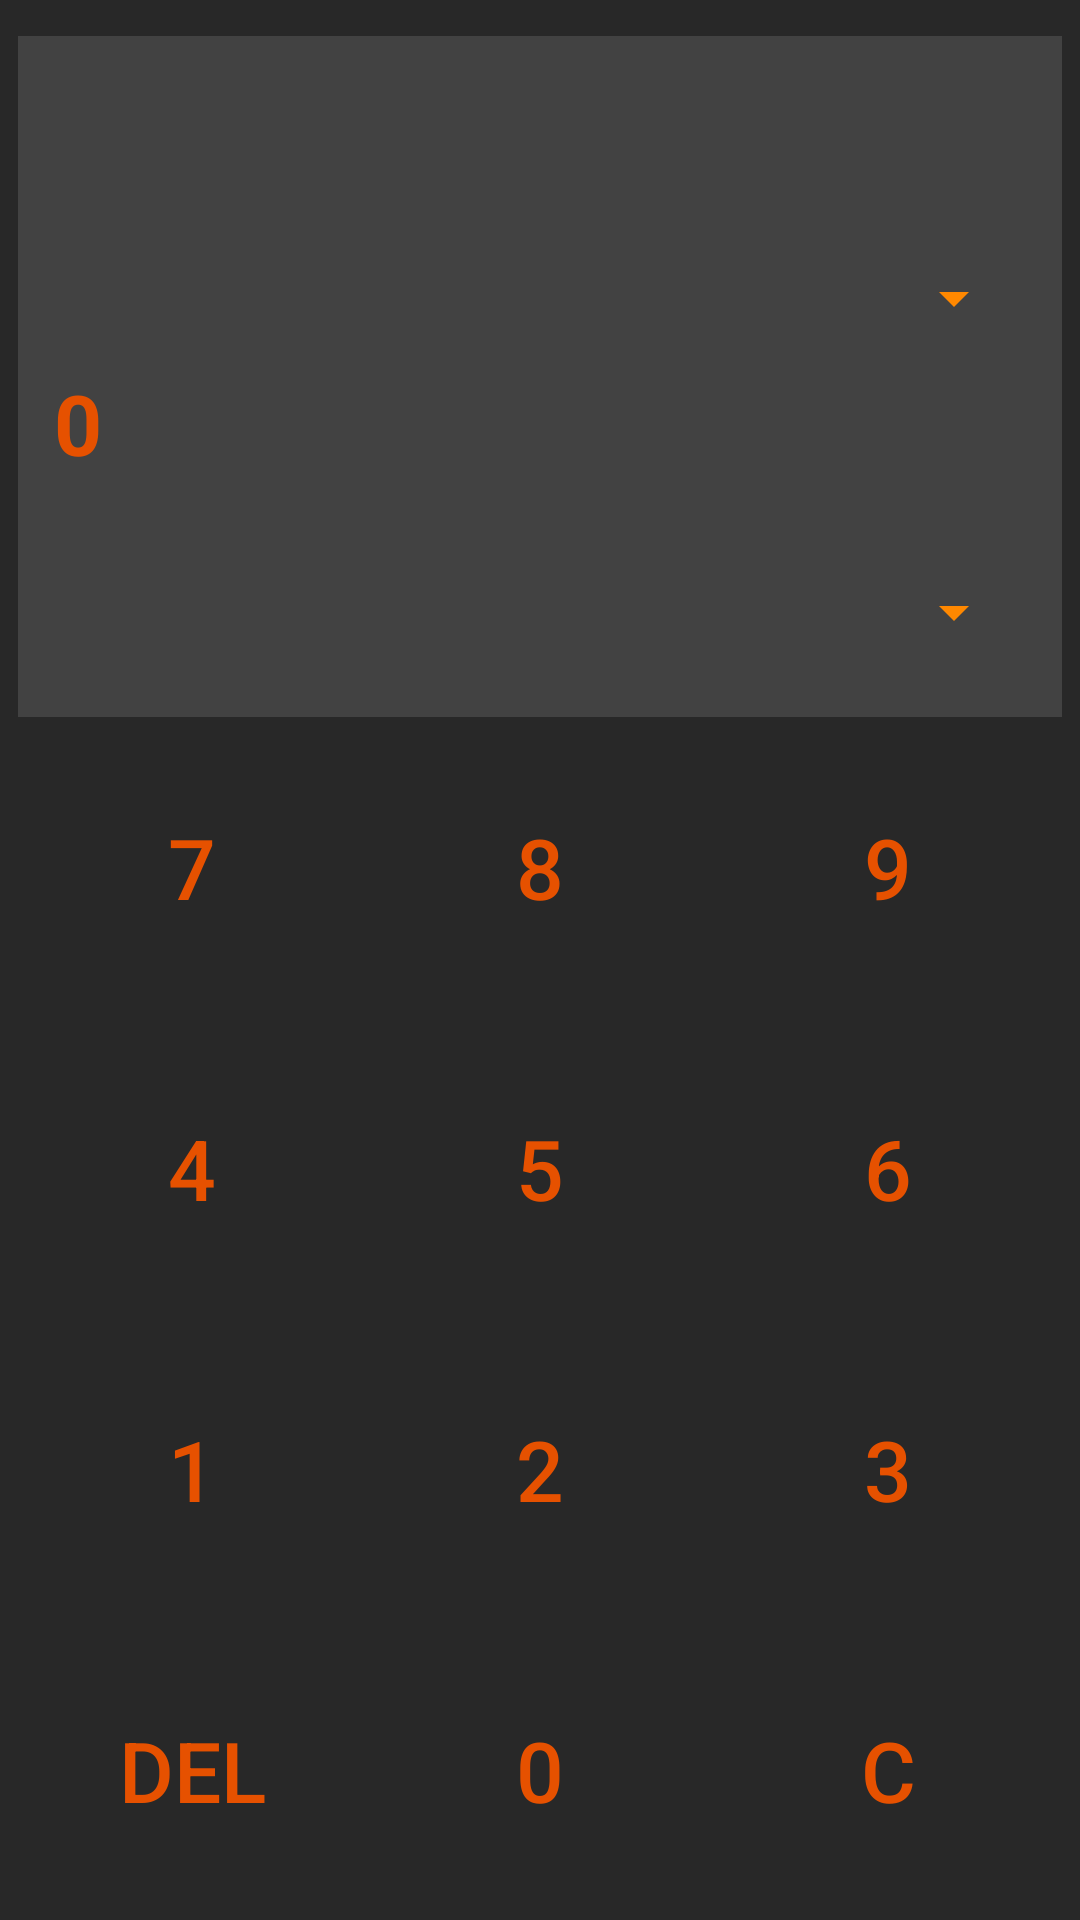

Reconstruct the res/layout file that produces this screen, plus the resources it refers to.
<!-- AndroidManifest.xml: application theme AppTheme -->
<!-- res/layout/activity_eng_calc.xml -->
<?xml version="1.0" encoding="utf-8"?>
<LinearLayout xmlns:android="http://schemas.android.com/apk/res/android"
    xmlns:tools="http://schemas.android.com/tools"
    android:orientation="vertical" android:layout_width="match_parent"
    android:layout_height="match_parent"
    android:paddingLeft="6dp"
    android:paddingRight="6dp"
    android:paddingTop="12dp">

    <LinearLayout
        android:orientation="vertical"
        android:layout_width="match_parent"
        android:layout_height="match_parent"
        android:layout_weight="0.19"
        android:paddingBottom="12dp"
        android:paddingLeft="12dp"
        android:paddingRight="12dp"
        android:background="#424242">

        <TextView
            android:layout_width="match_parent"
            android:layout_height="wrap_content"
            android:id="@+id/tv_conv_input"
            android:textSize="28sp"
            android:layout_weight="0.25"
            android:textColor="@color/colorAccent"
            android:paddingTop="6dp" />

        <Spinner
            android:layout_width="match_parent"
            android:layout_height="wrap_content"
            android:id="@+id/sp_conv_input"
            android:layout_weight="0.25" />

        <TextView
            android:text="0"
            android:layout_width="match_parent"
            android:layout_height="wrap_content"
            android:id="@+id/tv_conv_output"
            android:textStyle="bold"
            android:textSize="28sp"
            android:layout_weight="0.25"
            android:textColor="@color/colorAccent" />

        <Spinner
            android:layout_width="match_parent"
            android:layout_height="wrap_content"
            android:id="@+id/sp_conv_output"
            android:layout_weight="0.25" />
    </LinearLayout>

    <LinearLayout
        android:orientation="horizontal"
        android:layout_width="match_parent"
        android:layout_height="match_parent"
        android:layout_weight="0.25">

        <Button
            android:text="7"
            android:layout_width="wrap_content"
            android:layout_height="match_parent"
            android:id="@+id/btn_conv_7"
            android:layout_weight="1"
            android:textSize="28sp"
            style="@style/Widget.AppCompat.Button.Borderless.Colored" />

        <Button
            android:text="8"
            android:layout_width="wrap_content"
            android:layout_height="match_parent"
            android:id="@+id/btn_conv_8"
            android:layout_weight="1"
            android:textSize="28sp"
            style="@style/Widget.AppCompat.Button.Borderless.Colored" />

        <Button
            android:text="9"
            android:layout_width="wrap_content"
            android:layout_height="match_parent"
            android:id="@+id/btn_conv_9"
            android:layout_weight="1"
            android:textSize="28sp"
            style="@style/Widget.AppCompat.Button.Borderless.Colored" />

    </LinearLayout>

    <LinearLayout
        android:orientation="horizontal"
        android:layout_width="match_parent"
        android:layout_height="match_parent"
        android:layout_weight="0.25">

        <Button
            android:text="4"
            android:layout_width="wrap_content"
            android:layout_height="match_parent"
            android:id="@+id/btn_conv_4"
            android:layout_weight="1"
            android:textSize="28sp"
            style="@style/Widget.AppCompat.Button.Borderless.Colored" />

        <Button
            android:text="5"
            android:layout_width="wrap_content"
            android:layout_height="match_parent"
            android:id="@+id/btn_conv_5"
            android:layout_weight="1"
            android:textSize="28sp"
            style="@style/Widget.AppCompat.Button.Borderless.Colored" />

        <Button
            android:text="6"
            android:layout_width="wrap_content"
            android:layout_height="match_parent"
            android:id="@+id/btn_conv_6"
            android:layout_weight="1"
            android:textSize="28sp"
            style="@style/Widget.AppCompat.Button.Borderless.Colored" />

    </LinearLayout>

    <LinearLayout
        android:orientation="horizontal"
        android:layout_width="match_parent"
        android:layout_height="match_parent"
        android:layout_weight="0.25">

        <Button
            android:text="1"
            android:layout_width="wrap_content"
            android:layout_height="match_parent"
            android:id="@+id/btn_conv_1"
            android:layout_weight="1"
            android:textSize="28sp"
            style="@style/Widget.AppCompat.Button.Borderless.Colored" />

        <Button
            android:text="2"
            android:layout_width="wrap_content"
            android:layout_height="match_parent"
            android:id="@+id/btn_conv_2"
            android:layout_weight="1"
            android:textSize="28sp"
            style="@style/Widget.AppCompat.Button.Borderless.Colored" />

        <Button
            android:text="3"
            android:layout_width="wrap_content"
            android:layout_height="match_parent"
            android:id="@+id/btn_conv_3"
            android:layout_weight="1"
            android:textSize="28sp"
            style="@style/Widget.AppCompat.Button.Borderless.Colored" />
    </LinearLayout>

    <LinearLayout
        android:orientation="horizontal"
        android:layout_width="match_parent"
        android:layout_height="match_parent"
        android:layout_weight="0.25">

        <Button
            android:text="DEL"
            android:layout_width="wrap_content"
            android:layout_height="match_parent"
            android:id="@+id/btn_conv_del"
            android:layout_weight="1"
            android:textSize="28sp"
            style="@style/Widget.AppCompat.Button.Borderless.Colored" />

        <Button
            android:text="0"
            android:layout_width="wrap_content"
            android:layout_height="match_parent"
            android:id="@+id/btn_conv_0"
            android:layout_weight="1"
            android:textSize="28sp"
            style="@style/Widget.AppCompat.Button.Borderless.Colored" />

        <Button
            android:text="C"
            android:layout_width="wrap_content"
            android:layout_height="match_parent"
            android:id="@+id/btn_conv_c"
            android:layout_weight="1"
            android:textSize="28sp"
            style="@style/Widget.AppCompat.Button.Borderless.Colored" />
    </LinearLayout>

</LinearLayout>
<!-- resources referenced by this layout -->
<resources>
  <color name="colorAccent">#e65100</color>
  <style name="AppTheme" parent="Theme.AppCompat.Light.DarkActionBar">
          
          <item name="colorPrimary">@color/colorPrimary</item>
          <item name="colorPrimaryDark">@color/colorPrimaryDark</item>
          <item name="colorAccent">@color/colorAccent</item>
          <item name="android:colorBackground">@color/colorPrimary</item>
          <item name="android:textColorPrimary">@android:color/holo_orange_dark</item>
          <item name="android:textColorPrimaryInverse">@android:color/holo_orange_dark</item>
          <item name="android:textColorSecondary">@android:color/holo_orange_dark</item>
      </style>
  <color name="colorPrimary">#282828</color>
  <color name="colorPrimaryDark">#19191b</color>
</resources>
